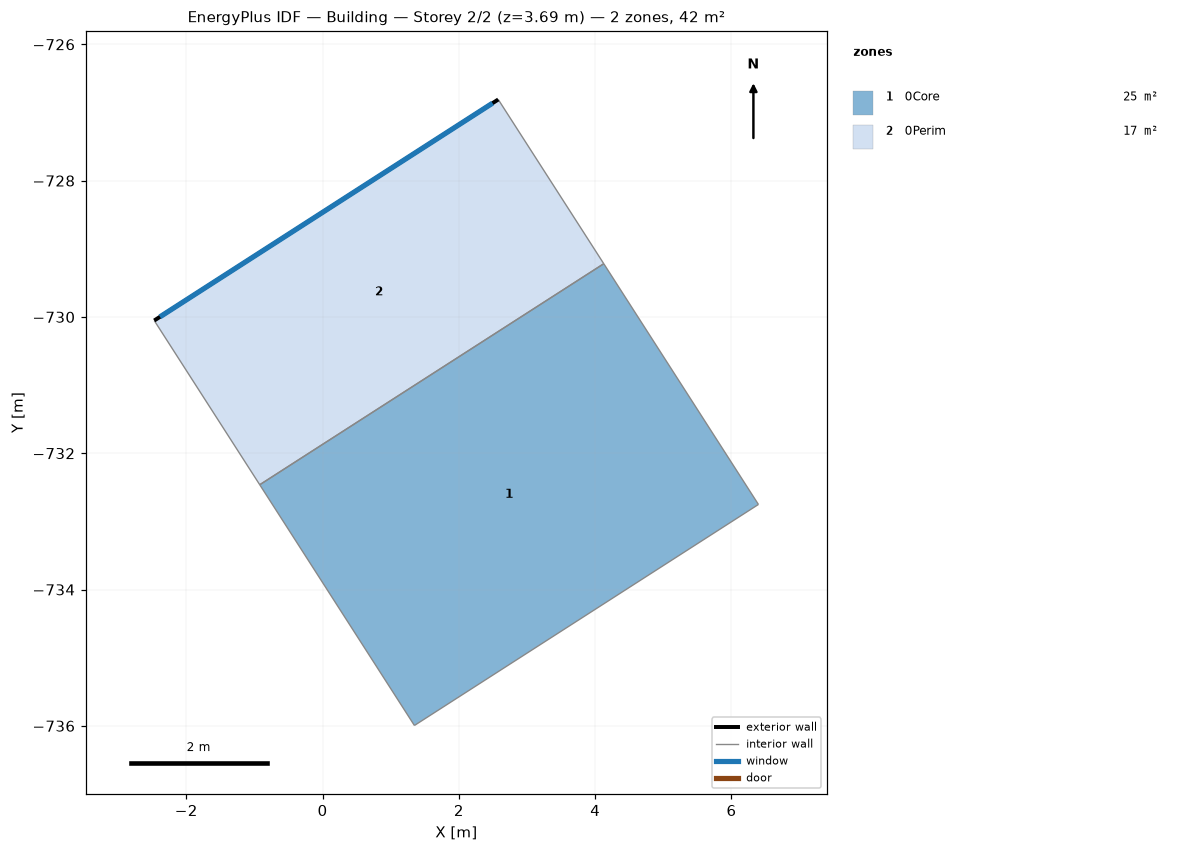
=== STOREY PLAN SPEC (per zone: floor XY polygon, exterior-wall plan segments, windows/doors) ===
zone 1: 0Core  (25.2 m²)
  floor: (4.13, -729.22) (6.40, -732.75) (1.35, -735.99) (-0.92, -732.46)
  interior walls: 4
zone 2: 0Perim  (17.2 m²)
  floor: (2.58, -726.81) (4.13, -729.22) (-0.92, -732.46) (-2.47, -730.05)
  exterior wall: (-2.47, -730.05) – (2.58, -726.81)  [6.0 m]
    window: (-2.39, -730.00) – (2.49, -726.86)  [4.4 m²]
  interior walls: 3

=== DERIVED (storey summary) ===
Building: Building
Storey: 2 of 2  (floor level z = 3.69 m)
Storey gross floor area: 42.4 m²
Zones on this storey: 2
  - 0Core: floor 25.2 m²
  - 0Perim: floor 17.2 m²; exterior wall 6.0 m (22.1 m²); 1 window(s) 4.4 m²; WWR 20.0%
Zone adjacency (shared interzone walls):
  - 0Core ↔ 0Perim